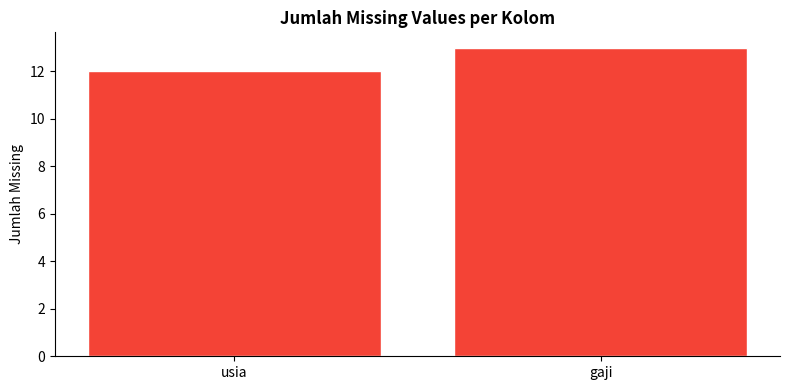
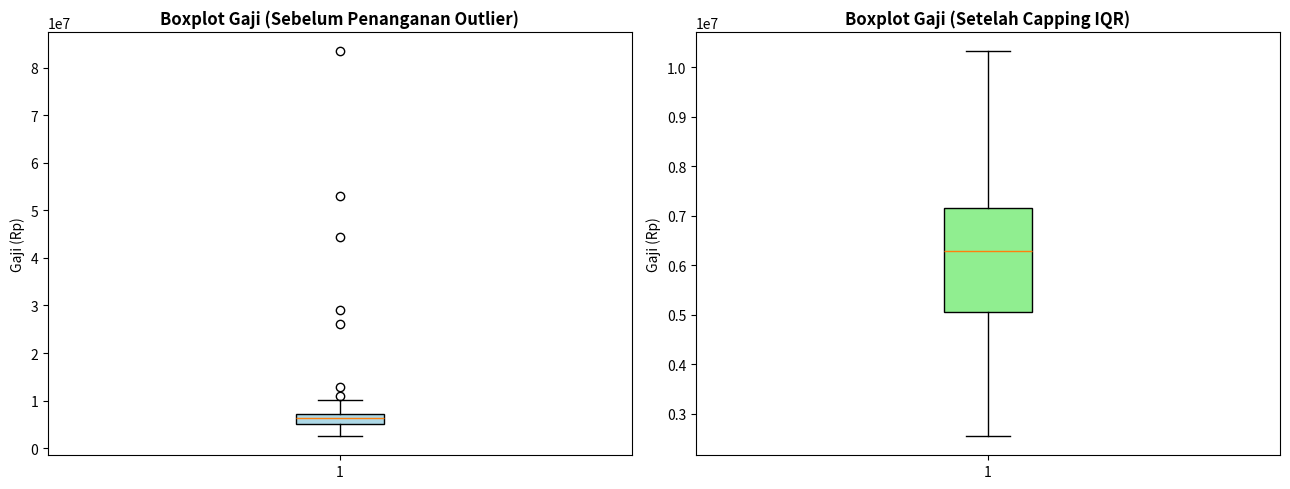

These figures' Python source, in order:
import numpy as np
import pandas as pd
import matplotlib.pyplot as plt

pd.set_option('display.max_columns', None)
np.random.seed(42)
print('Library siap!')

n = 150
data = {
    'id'        : range(1, n + 1),
    'nama'      : [f'Pelanggan_{i}' for i in range(1, n + 1)],
    'usia'      : np.random.randint(18, 65, n).astype(float),
    'gaji'      : np.random.normal(6_000_000, 1_800_000, n).round(),
    'kota'      : np.random.choice(['Jakarta', 'Bandung', 'Surabaya', 'Medan'], n),
    'tgl_daftar': pd.date_range('2023-01-01', periods=n, freq='3D').astype(str)
}
df = pd.DataFrame(data)

# Suntikkan missing values
for col in ['usia', 'gaji']:
    idx = np.random.choice(df.index, size=12, replace=False)
    df.loc[idx, col] = np.nan

# Suntikkan outlier ekstrem pada gaji
outlier_idx = np.random.choice(df.dropna(subset=['gaji']).index, size=5, replace=False)
df.loc[outlier_idx, 'gaji'] = df.loc[outlier_idx, 'gaji'] * 8

# Suntikkan duplikat
df = pd.concat([df, df.sample(6, random_state=1)], ignore_index=True)

print(f'Shape dataset: {df.shape}')
df.head(8)

missing = df.isnull().sum()
missing_pct = (missing / len(df) * 100).round(2)
missing_report = pd.DataFrame({'Jumlah Missing': missing, 'Persentase (%)': missing_pct})
print('=== Laporan Missing Values ===')
print(missing_report[missing_report['Jumlah Missing'] > 0])

# Visualisasi pola missing values
fig, ax = plt.subplots(figsize=(8, 4))
missing_only = missing[missing > 0]
ax.bar(missing_only.index, missing_only.values, color='#F44336', edgecolor='white')
ax.set_title('Jumlah Missing Values per Kolom', fontweight='bold')
ax.set_ylabel('Jumlah Missing')
ax.spines[['top','right']].set_visible(False)
plt.tight_layout()
plt.savefig('missing_values.png', dpi=150, bbox_inches='tight')
plt.show()

df_clean = df.copy()

# Strategi 1: Imputasi usia dengan median (lebih tahan outlier dibanding mean)
median_usia = df_clean['usia'].median()
df_clean['usia'].fillna(median_usia, inplace=True)
print(f'Usia diimputasi dengan median: {median_usia}')

# Strategi 2: Imputasi gaji dengan median per kota (lebih kontekstual)
df_clean['gaji'] = df_clean.groupby('kota')['gaji'].transform(
    lambda x: x.fillna(x.median())
)
print('Gaji diimputasi dengan median per kota.')

print(f'\nTotal missing setelah penanganan: {df_clean.isnull().sum().sum()}')

print(f'Jumlah baris duplikat: {df_clean.duplicated().sum()}')

sebelum = len(df_clean)
df_clean.drop_duplicates(inplace=True)
sesudah = len(df_clean)
print(f'Duplikat dihapus: {sebelum - sesudah} baris')
print(f'Shape setelah hapus duplikat: {df_clean.shape}')

Q1 = df_clean['gaji'].quantile(0.25)
Q3 = df_clean['gaji'].quantile(0.75)
IQR = Q3 - Q1
batas_bawah = Q1 - 1.5 * IQR
batas_atas  = Q3 + 1.5 * IQR

outliers = df_clean[(df_clean['gaji'] < batas_bawah) | (df_clean['gaji'] > batas_atas)]
print(f'Q1 = {Q1:,.0f} | Q3 = {Q3:,.0f} | IQR = {IQR:,.0f}')
print(f'Batas bawah = {batas_bawah:,.0f} | Batas atas = {batas_atas:,.0f}')
print(f'\nJumlah outlier ditemukan: {len(outliers)}')
print(outliers[['id', 'gaji']])

fig, axes = plt.subplots(1, 2, figsize=(13, 5))

axes[0].boxplot(df_clean['gaji'], vert=True, patch_artist=True,
                boxprops=dict(facecolor='lightblue'))
axes[0].set_title('Boxplot Gaji (Sebelum Penanganan Outlier)', fontweight='bold')
axes[0].set_ylabel('Gaji (Rp)')

# Penanganan outlier: capping (winsorizing) ke batas IQR
df_clean['gaji_capped'] = df_clean['gaji'].clip(lower=batas_bawah, upper=batas_atas)

axes[1].boxplot(df_clean['gaji_capped'], vert=True, patch_artist=True,
                boxprops=dict(facecolor='lightgreen'))
axes[1].set_title('Boxplot Gaji (Setelah Capping IQR)', fontweight='bold')
axes[1].set_ylabel('Gaji (Rp)')

plt.tight_layout()
plt.savefig('outlier_boxplot.png', dpi=150, bbox_inches='tight')
plt.show()

# Ekstraksi angka dari kolom teks 'nama' (Pelanggan_123 -> 123)
df_clean['id_dari_nama'] = df_clean['nama'].str.extract(r'(\d+)').astype(int)
print('Ekstraksi angka dari kolom nama:')
print(df_clean[['nama', 'id_dari_nama']].head())

# Ekstraksi komponen tanggal
df_clean['tgl_daftar'] = pd.to_datetime(df_clean['tgl_daftar'])
df_clean['tahun_daftar']  = df_clean['tgl_daftar'].dt.year
df_clean['bulan_daftar']  = df_clean['tgl_daftar'].dt.month
df_clean['hari_nama']     = df_clean['tgl_daftar'].dt.day_name()

print('Ekstraksi komponen tanggal:')
print(df_clean[['tgl_daftar', 'tahun_daftar', 'bulan_daftar', 'hari_nama']].head())

# Simulasi data kota dengan format tidak konsisten
kota_kotor = pd.Series([' jakarta ', 'BANDUNG', 'Surabaya', 'medan ', 'Jakarta'])
print('Sebelum standarisasi:', list(kota_kotor))

kota_bersih = kota_kotor.str.strip().str.title()
print('Setelah standarisasi:', list(kota_bersih))

print('=== RINGKASAN DATASET SETELAH CLEANING ===')
print(f'Shape akhir       : {df_clean.shape}')
print(f'Missing values    : {df_clean.isnull().sum().sum()}')
print(f'Duplikat          : {df_clean.duplicated().sum()}')
print(f'\nStatistik gaji (setelah capping):')
print(df_clean['gaji_capped'].describe().round(0))
